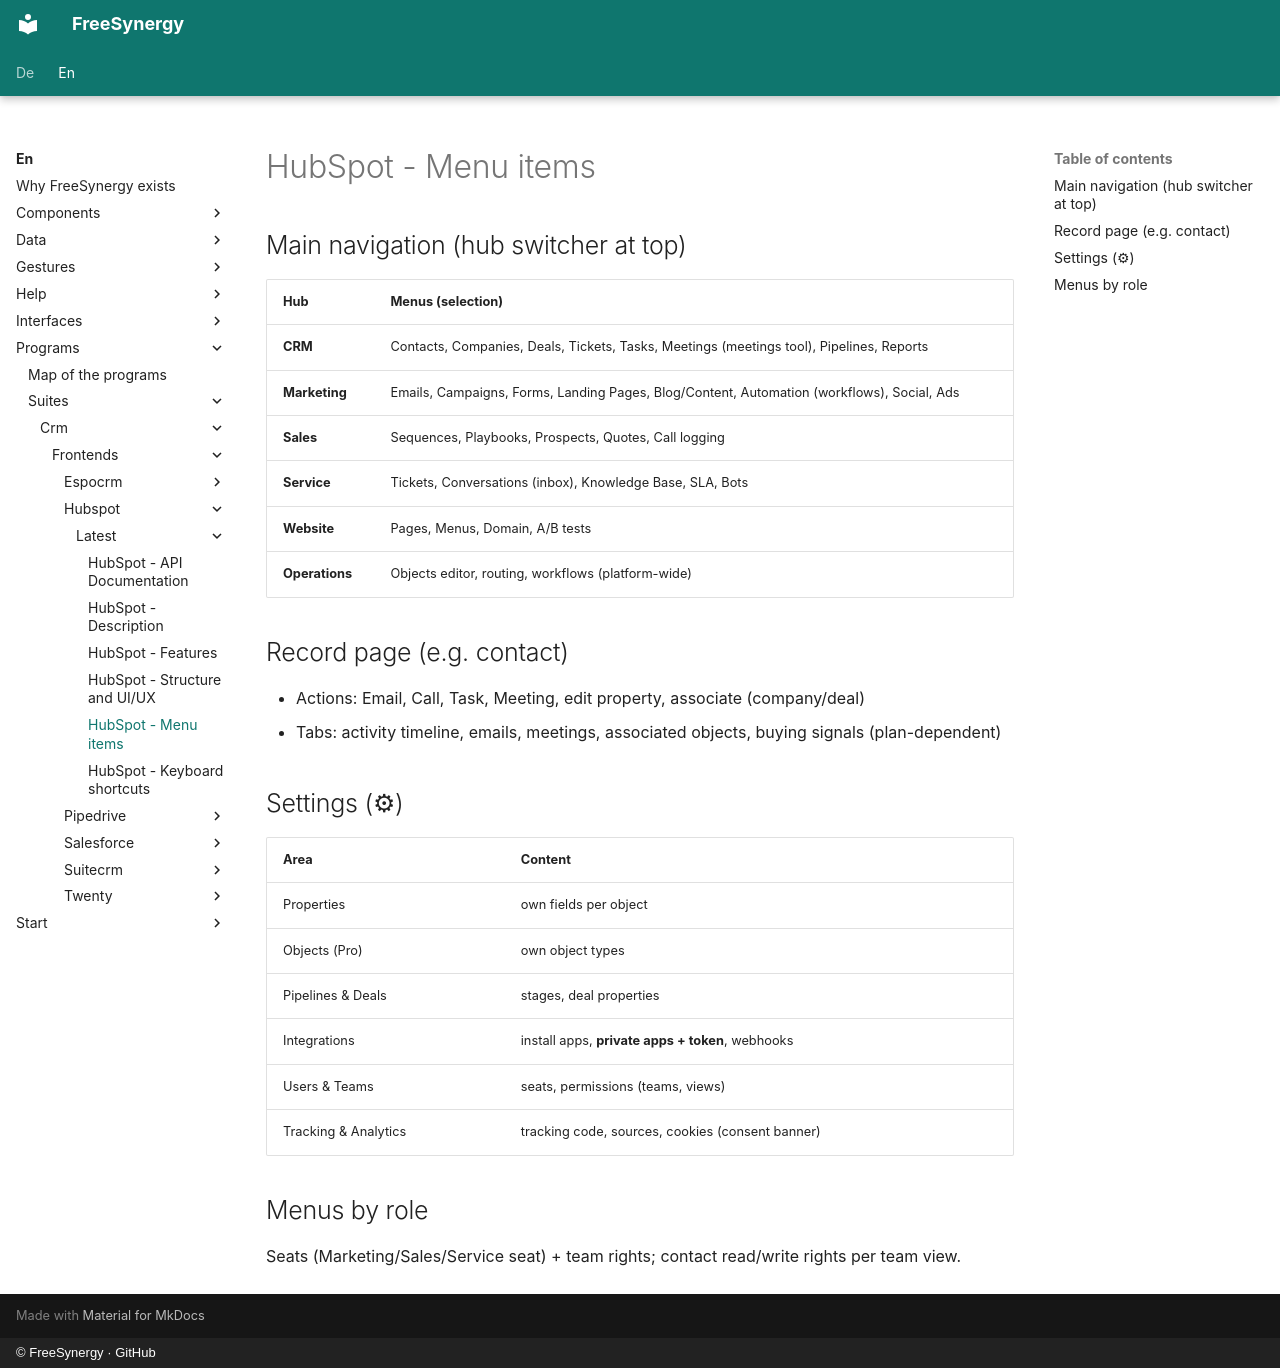

repository: FreeSynergy/fs-documentation · page: en/programs/suites/crm/frontends/hubspot/latest/menus/index.html · generator: mkdocs · copyright: © FreeSynergy · GitHub

# HubSpot - Menu items

## Main navigation (hub switcher at top)

| Hub | Menus (selection) |
|-----|-----------------|
| **CRM** | Contacts, Companies, Deals, Tickets, Tasks, Meetings (meetings tool), Pipelines, Reports |
| **Marketing** | Emails, Campaigns, Forms, Landing Pages, Blog/Content, Automation (workflows), Social, Ads |
| **Sales** | Sequences, Playbooks, Prospects, Quotes, Call logging |
| **Service** | Tickets, Conversations (inbox), Knowledge Base, SLA, Bots |
| **Website** | Pages, Menus, Domain, A/B tests |
| **Operations** | Objects editor, routing, workflows (platform-wide) |

## Record page (e.g. contact)

- Actions: Email, Call, Task, Meeting, edit property, associate (company/deal)
- Tabs: activity timeline, emails, meetings, associated objects, buying signals (plan-dependent)

## Settings (⚙)

| Area | Content |
|------|--------|
| Properties | own fields per object |
| Objects (Pro) | own object types |
| Pipelines & Deals | stages, deal properties |
| Integrations | install apps, **private apps + token**, webhooks |
| Users & Teams | seats, permissions (teams, views) |
| Tracking & Analytics | tracking code, sources, cookies (consent banner) |

## Menus by role

Seats (Marketing/Sales/Service seat) + team rights; contact read/write rights per team view.
